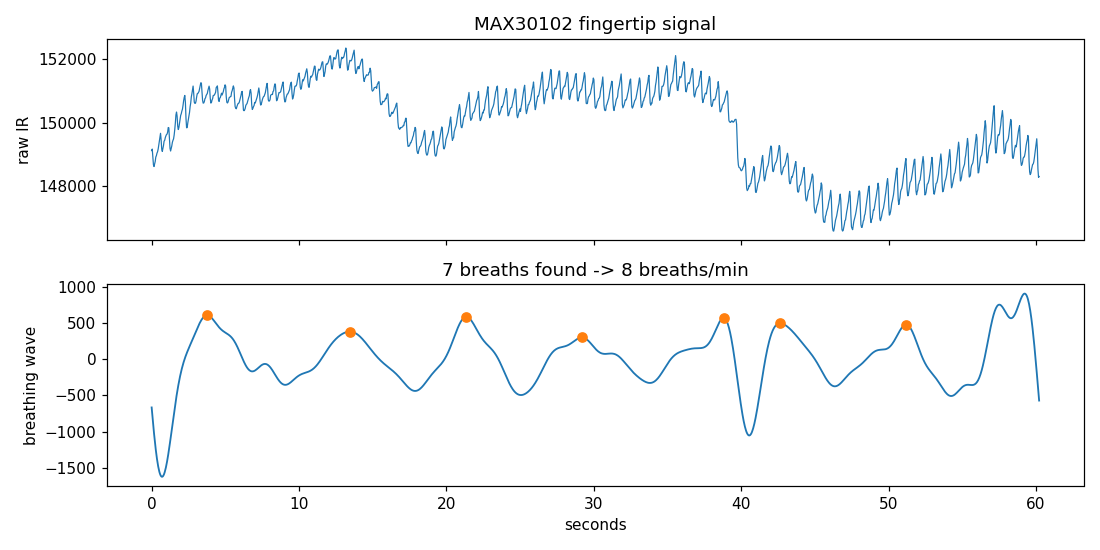

Source data for this figure (header and first rows):
t_s, ir_raw, breathing_wave, is_breath_peak
0.000, 149123, -666.5, 0
0.040, 149170, -760.2, 0
0.080, 148904, -851.5, 0
0.120, 148678, -939.8, 0
0.161, 148620, -1025, 0
0.201, 148693, -1106, 0
0.241, 148778, -1182, 0
0.281, 148919, -1253, 0
0.321, 148963, -1319, 0
0.361, 149041, -1379, 0
0.402, 149087, -1433, 0
0.442, 149170, -1481, 0
0.482, 149294, -1522, 0
0.522, 149432, -1556, 0
0.562, 149545, -1583, 0
0.602, 149667, -1604, 0
0.643, 149460, -1618, 0
0.683, 149168, -1624, 0
0.723, 149096, -1625, 0
0.763, 149194, -1618, 0
0.803, 149282, -1606, 0
0.843, 149420, -1587, 0
0.884, 149444, -1563, 0
0.924, 149527, -1533, 0
0.964, 149582, -1498, 0
1.004, 149625, -1459, 0
1.044, 149641, -1416, 0
1.084, 149705, -1368, 0
1.125, 149849, -1318, 0
1.165, 149841, -1264, 0
1.205, 149493, -1209, 0
1.245, 149195, -1151, 0
1.285, 149109, -1092, 0
1.325, 149192, -1032, 0
1.366, 149268, -971.2, 0
1.406, 149384, -910.4, 0
1.446, 149444, -849.8, 0
1.486, 149491, -789.7, 0
1.526, 149610, -730.5, 0
1.566, 149782, -672.5, 0
1.607, 149989, -615.9, 0
1.647, 150245, -561, 0
1.687, 150337, -508, 0
1.727, 150206, -457, 0
1.767, 149896, -408.1, 0
1.807, 149786, -361.4, 0
1.848, 149848, -317.1, 0
1.888, 149979, -275, 0
1.928, 150130, -235.2, 0
1.968, 150230, -197.6, 0
2.008, 150283, -162.2, 0
2.048, 150365, -128.9, 0
2.089, 150426, -97.58, 0
2.129, 150546, -68.10, 0
2.169, 150691, -40.32, 0
2.209, 150798, -14.11, 0
2.249, 150859, 10.70, 0
2.289, 150638, 34.28, 0
2.330, 150137, 56.79, 0
2.370, 149841, 78.39, 0
... 1,440 more rows
